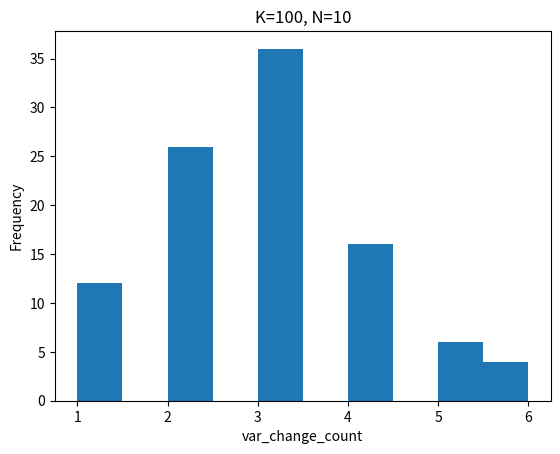
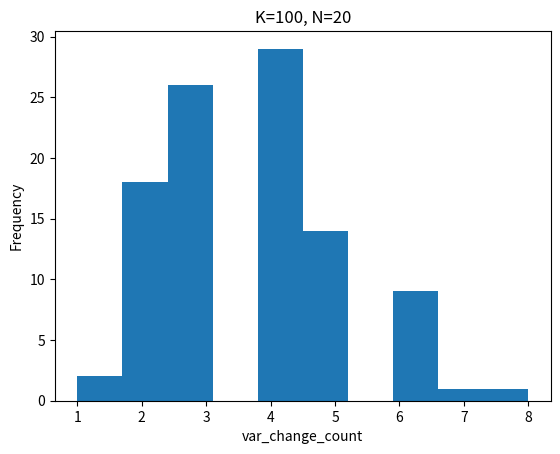
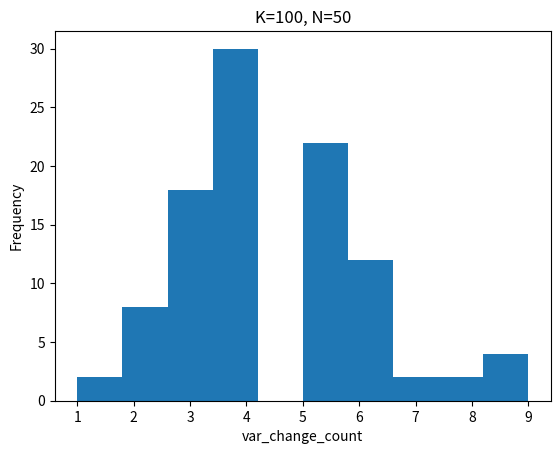
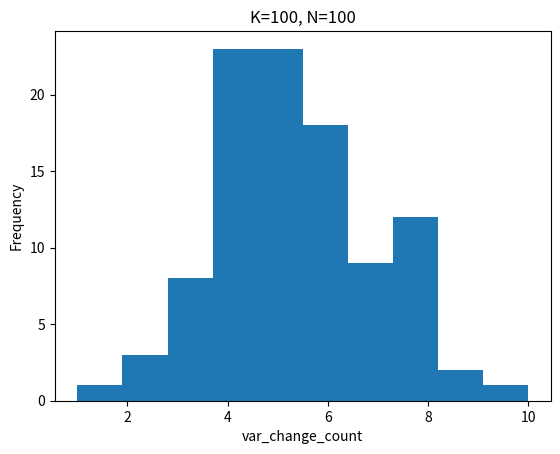
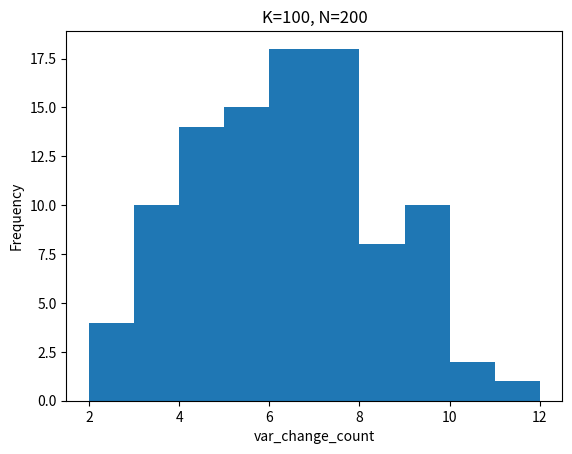
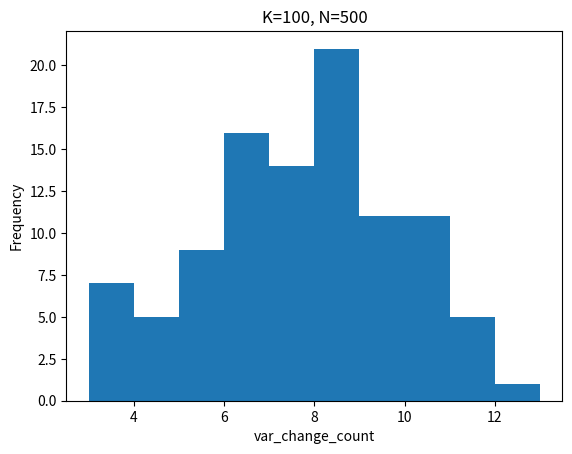
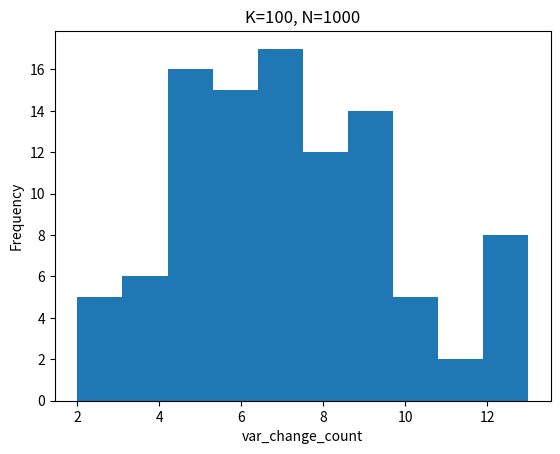
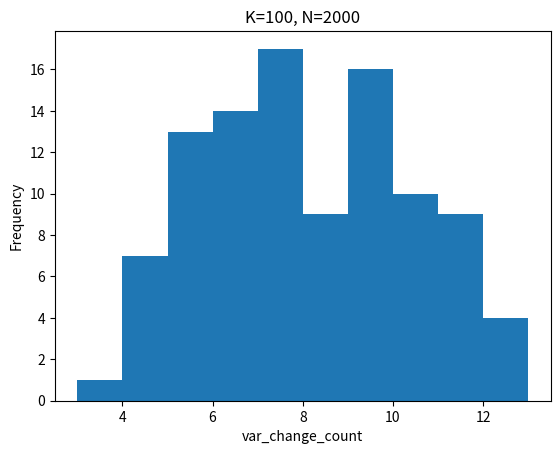
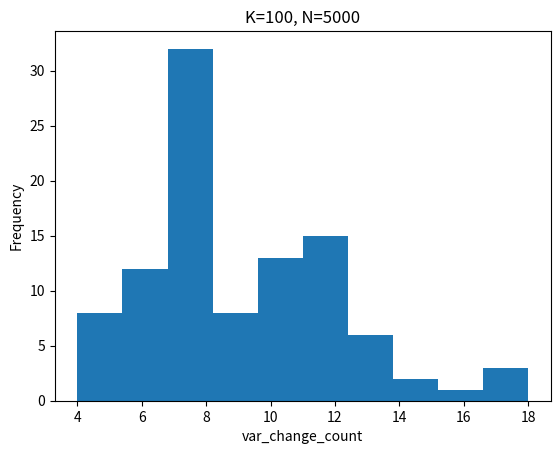
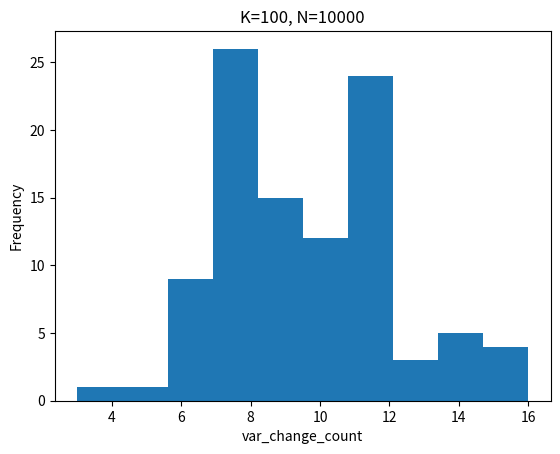
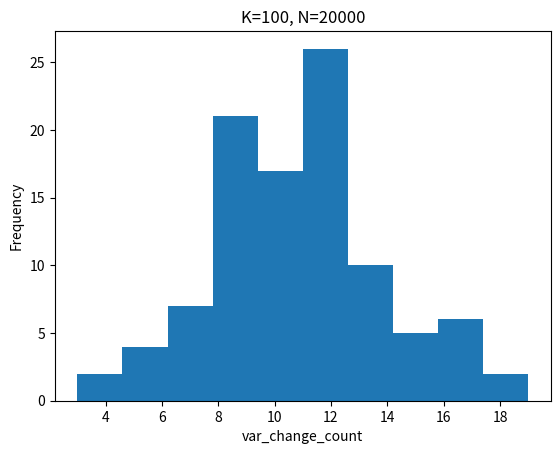
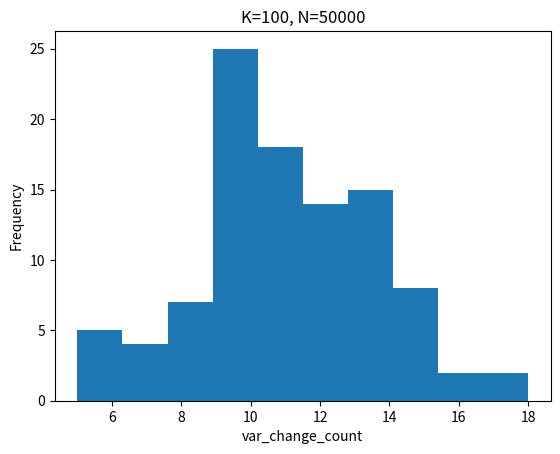
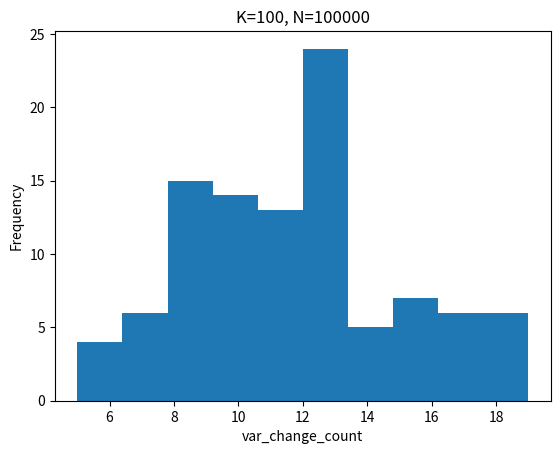
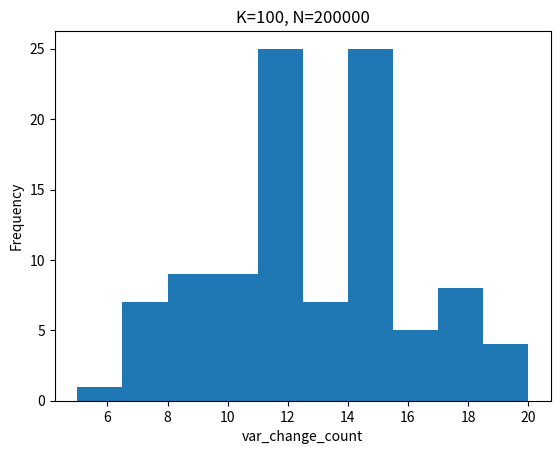
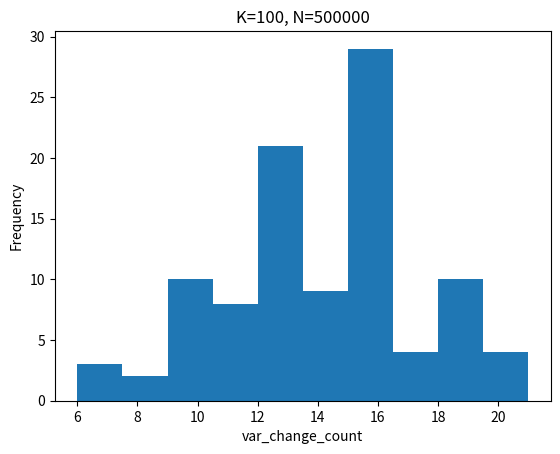
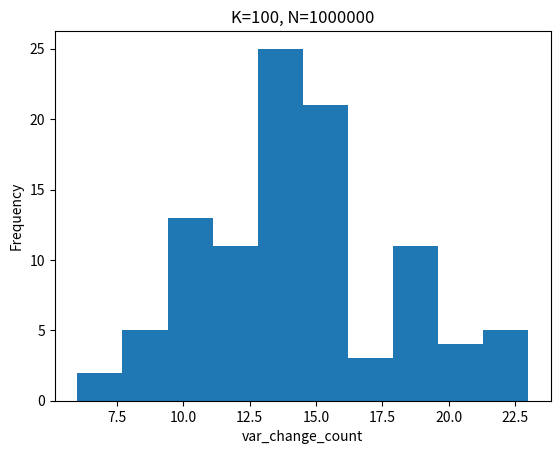

Reproduce these figures in Python, in order. (Note: this script raises an exception after producing the figures.)
import numpy as np
import matplotlib.pyplot as plt
import math

def min_var_change_counts(K,N):
    data = np.random.random(K*N).reshape(K,N)
    var_change_counts = []
    for arr in data:
        temp_min = float('inf')
        var_change_count = 0
        for elt in arr:
            if elt<temp_min:
                temp_min = elt
                var_change_count+=1
        var_change_counts.append(var_change_count)
    return var_change_counts


K = 100
Ns = [10, 20, 50, 100, 200, 500, 1000, 2000, 5000, 10000, 20000, 50000, 100000, 200000, 500000, 1000000]

for N in Ns:
    var_change_counts = min_var_change_counts(K, N)

    Mean     = np.mean(var_change_counts)
    Median   = np.median(var_change_counts)
    geoMean  = math.exp(np.mean(np.log(var_change_counts)))

    
    print(f"N = {N} -> mean={Mean:.3f}, median={Median:.3f}, geo-mean={geoMean:.3f}")

    
    plt.figure()
    plt.hist(var_change_counts, bins=10)
    plt.title(f'K={K}, N={N}')
    plt.xlabel('var_change_count')
    plt.ylabel('Frequency')
    plt.show()

plt.plot(Ns, var_change_counts)
plt.xlabel('N')
plt.ylabel('mean_var_changed_count')
plt.show()
    
        
